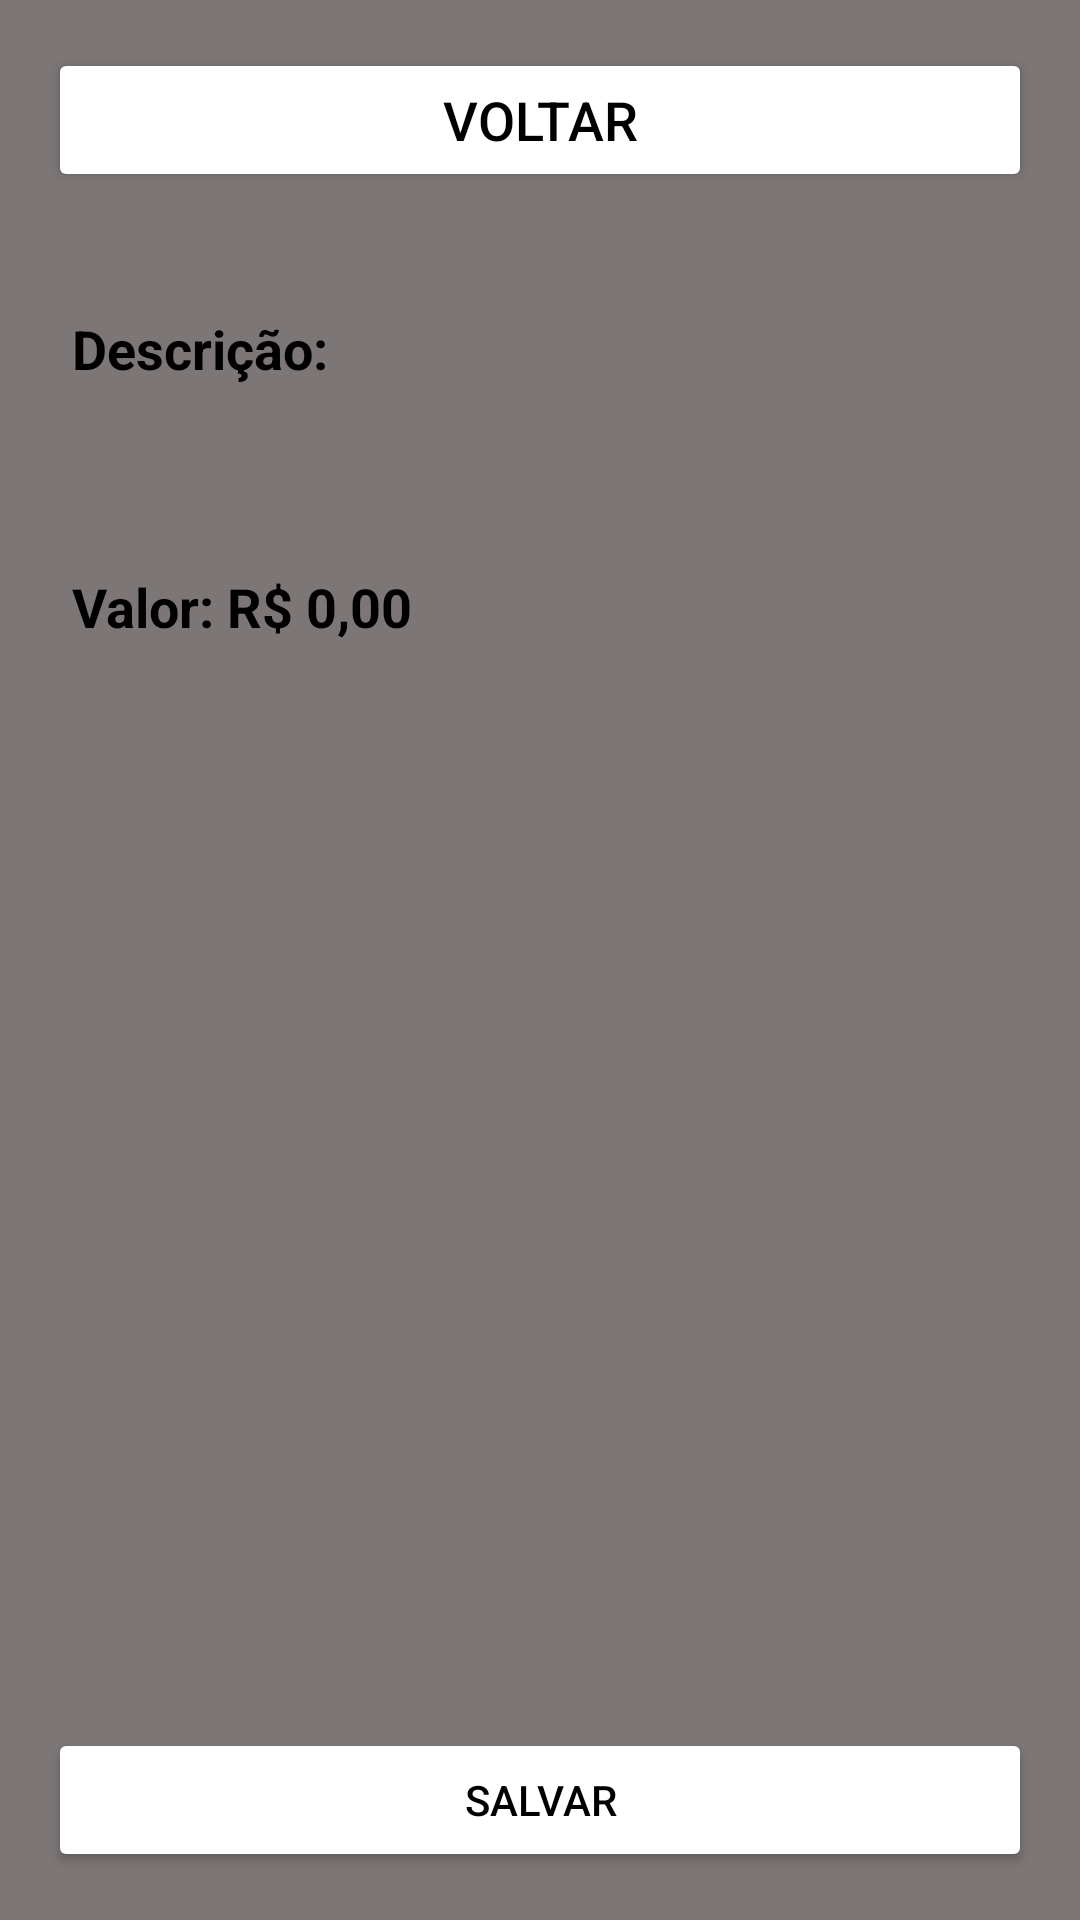

Reconstruct the res/layout file that produces this screen, plus the resources it refers to.
<!-- AndroidManifest.xml: application theme Theme.Orcamento -->
<!-- res/layout/activity_resumo.xml -->
<?xml version="1.0" encoding="utf-8"?>
<LinearLayout xmlns:android="http://schemas.android.com/apk/res/android"
    android:layout_width="match_parent"
    android:layout_height="match_parent"
    android:orientation="vertical"
    android:background="#7D7676">

    
    <Button
        android:id="@+id/btn_voltar"
        android:layout_width="match_parent"
        android:layout_height="wrap_content"
        android:layout_margin="16dp"
        android:backgroundTint="#FFFFFF"
        android:text="Voltar"
        android:textColor="#000000"
        android:textSize="18sp" />

    <ScrollView
        android:layout_width="match_parent"
        android:layout_height="0dp"
        android:layout_weight="1">

        <LinearLayout
            android:layout_width="match_parent"
            android:layout_height="wrap_content"
            android:orientation="vertical"
            android:padding="24dp">

            <TextView
                android:id="@+id/txt_descricao_titulo"
                android:layout_width="wrap_content"
                android:layout_height="wrap_content"
                android:text="Descrição:"
                android:textSize="18sp"
                android:textStyle="bold"
                android:textColor="@android:color/black"
                android:layout_marginBottom="8dp" />

            <TextView
                android:id="@+id/txt_descricao_itens"
                android:layout_width="match_parent"
                android:layout_height="wrap_content"
                android:text=""
                android:textSize="16sp"
                android:textColor="@android:color/black"
                android:layout_marginBottom="16dp" />

            <TextView
                android:id="@+id/txt_valor"
                android:layout_width="wrap_content"
                android:layout_height="wrap_content"
                android:text="Valor: R$ 0,00"
                android:textSize="18sp"
                android:textStyle="bold"
                android:textColor="@android:color/black"
                android:layout_marginTop="16dp" />

        </LinearLayout>
    </ScrollView>

    
    <Button
        android:id="@+id/btn_salvar"
        android:layout_width="match_parent"
        android:layout_height="wrap_content"
        android:text="Salvar"
        android:backgroundTint="#FFFFFF"
        android:textColor="#000000"
        android:layout_margin="16dp" />
</LinearLayout>
<!-- resources referenced by this layout -->
<resources>
  <style name="Theme.Orcamento" parent="Base.Theme.Orcamento" />
  <style name="Base.Theme.Orcamento" parent="Theme.Material3.DayNight.NoActionBar">
          
          
      </style>
</resources>
